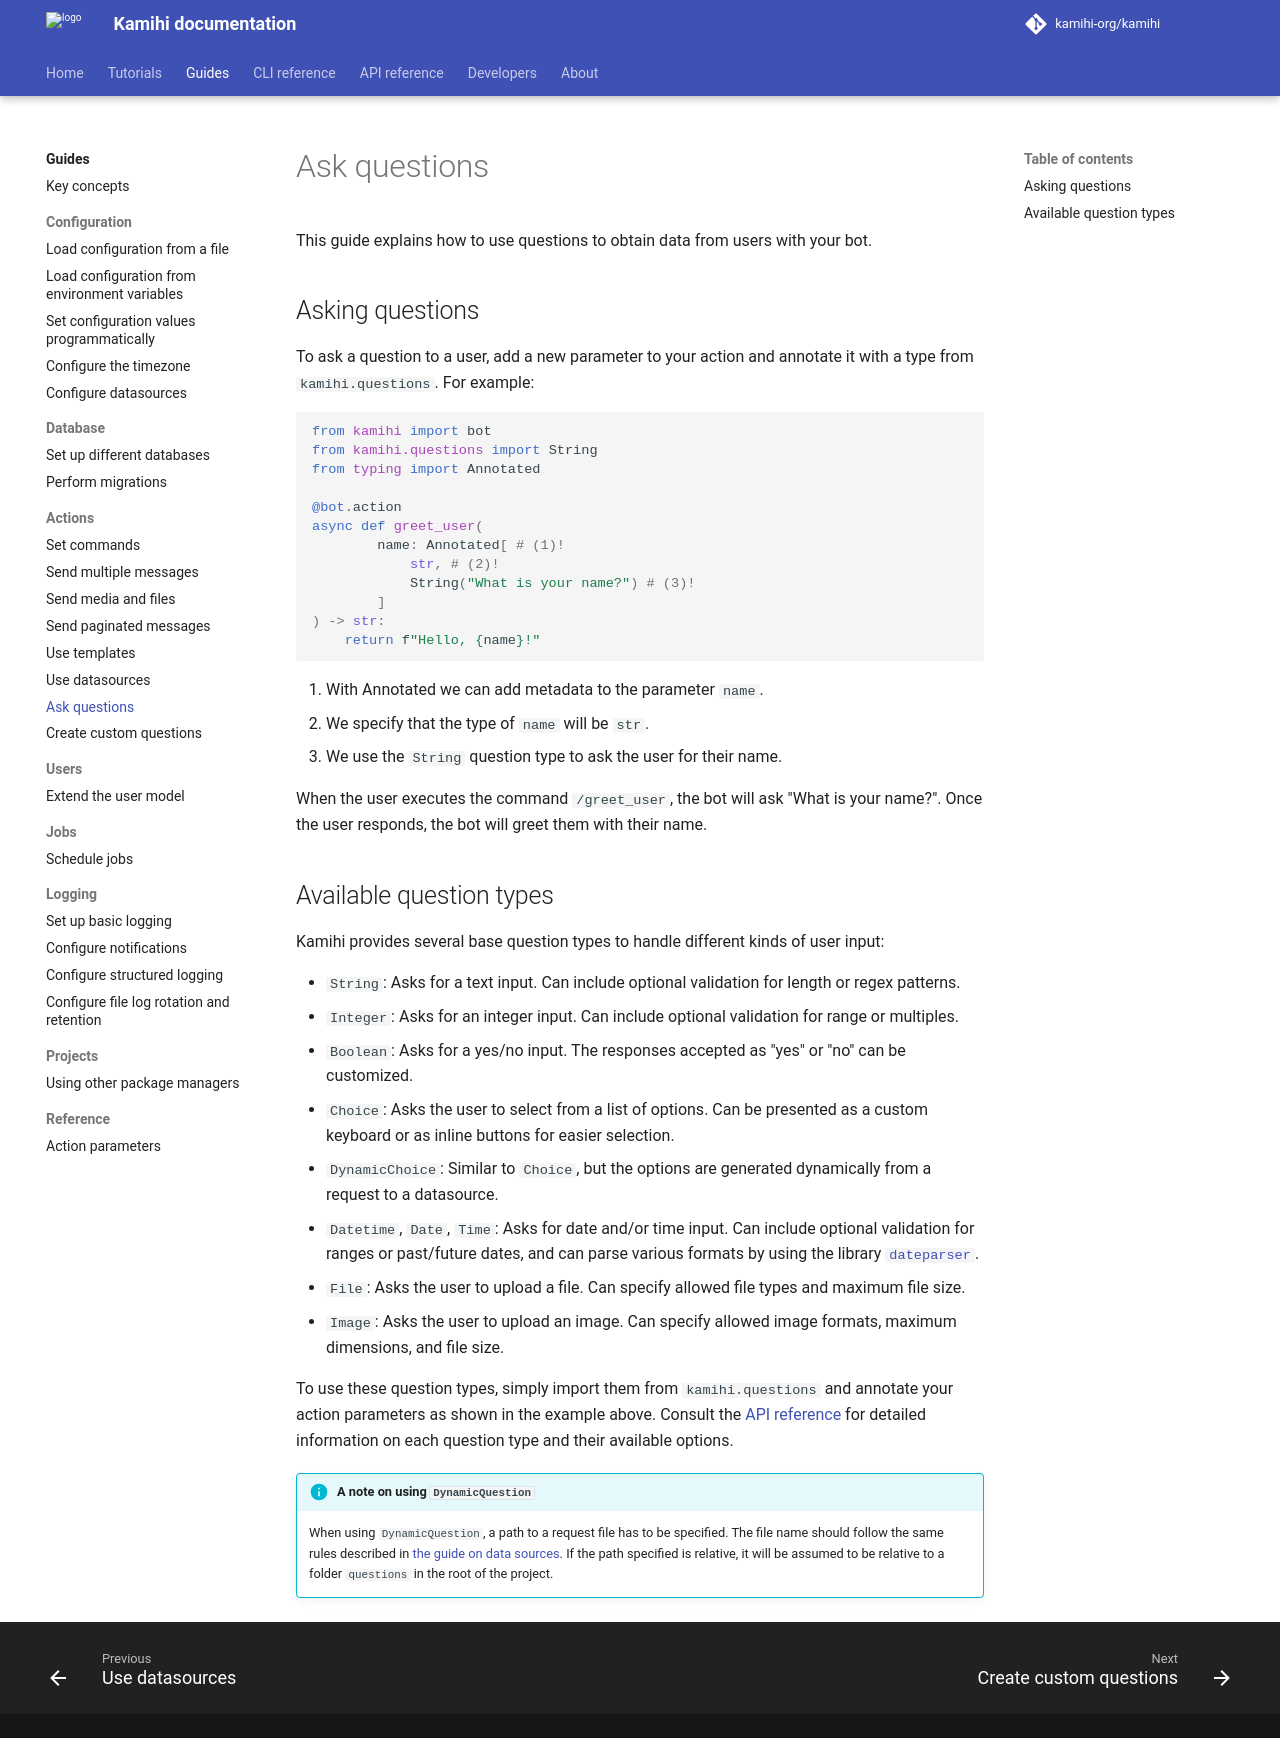

repository: kamihi-org/kamihi · page: 5.5.1/guides/actions/ask-questions/index.html · generator: mkdocs

This guide explains how to use questions to obtain data from users with your bot.

## Asking questions

To ask a question to a user, add a new parameter to your action and annotate it with a type from `kamihi.questions`. For example:

```python
from kamihi import bot
from kamihi.questions import String
from typing import Annotated

@bot.action
async def greet_user(
        name: Annotated[ # (1)!
            str, # (2)!
            String("What is your name?") # (3)!
        ]
) -> str:
    return f"Hello, {name}!"
```

1. With Annotated we can add metadata to the parameter `name`.
2. We specify that the type of `name` will be `str`.
3. We use the `String` question type to ask the user for their name.

When the user executes the command `/greet_user`, the bot will ask "What is your name?". Once the user responds, the bot will greet them with their name.

## Available question types

Kamihi provides several base question types to handle different kinds of user input:

- `String`: Asks for a text input. Can include optional validation for length or regex patterns.
- `Integer`: Asks for an integer input. Can include optional validation for range or multiples.
- `Boolean`: Asks for a yes/no input. The responses accepted as "yes" or "no" can be customized.
- `Choice`: Asks the user to select from a list of options. Can be presented as a custom keyboard or as inline buttons for easier selection.
- `DynamicChoice`: Similar to `Choice`, but the options are generated dynamically from a request to a datasource.
- `Datetime`, `Date`, `Time`: Asks for date and/or time input. Can include optional validation for ranges or past/future dates, and can parse various formats by using the library [`dateparser`](https://dateparser.readthedocs.io/en/latest/).
- `File`: Asks the user to upload a file. Can specify allowed file types and maximum file size.
- `Image`: Asks the user to upload an image. Can specify allowed image formats, maximum dimensions, and file size.

To use these question types, simply import them from `kamihi.questions` and annotate your action parameters as shown in the example above. Consult the [API reference](../../reference/kamihi/questions/index.md) for detailed information on each question type and their available options.

!!! info "A note on using `DynamicQuestion`"
    When using `DynamicQuestion`, a path to a request file has to be specified. The file name should follow the same rules described in [the guide on data sources](./use-datasources.md#writing-queries). If the path specified is relative, it will be assumed to be relative to a folder `questions` in the root of the project.
